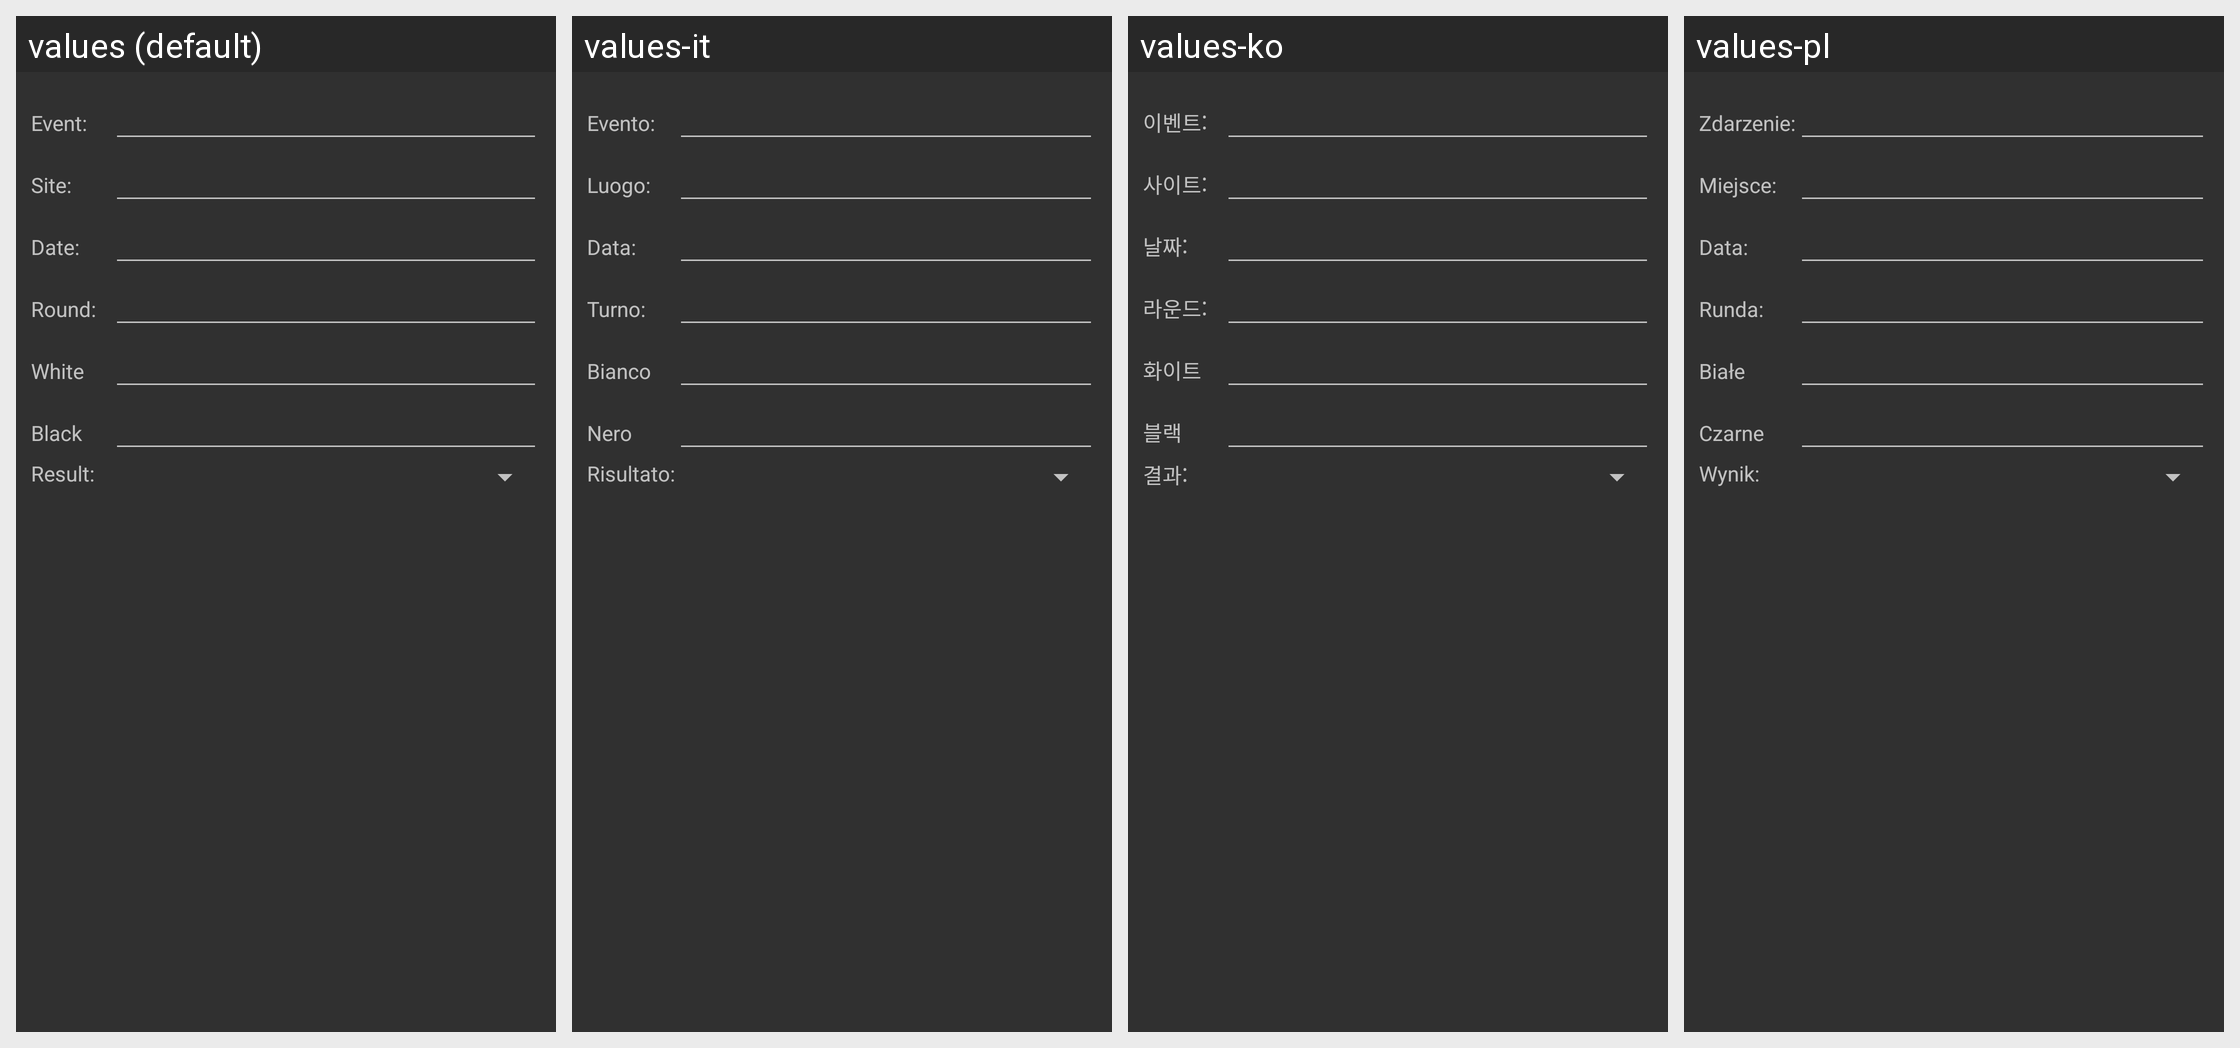

The same Android screen rendered under several of its app's locales, left to right. List the strings drawn on it with the default value and each locale's translation.
Android screen res/layout/edit_headers.xml rendered under 4 locales, left to right: values (default), values-it, values-ko, values-pl. Device: Nexus 5 (rendered at 1080×1920; each locale shown at half size, 540×960, under a caption strip naming it); theme AppTheme.
Other locales in the repository, not shown: values-be, values-de, values-es, values-fr, values-nl, values-pt, values-ru, values-tr, values-uk, values-vi, values-zh-rCN.
Strings drawn on this screen, with the default value and each locale's value (text and hints the layout hard-codes, and strings that could not be matched under every locale, appear in the picture but are not listed):

header_event
  values: Event:
  values-it: Evento:
  values-ko: 이벤트:
  values-pl: Zdarzenie:

header_site
  values: Site:
  values-it: Luogo:
  values-ko: 사이트:
  values-pl: Miejsce:

header_date
  values: Date:
  values-it: Data:
  values-ko: 날짜:
  values-pl: Data:

header_round
  values: Round:
  values-it: Turno:
  values-ko: 라운드:
  values-pl: Runda:

white
  values: White
  values-it: Bianco
  values-ko: 화이트
  values-pl: Białe

black
  values: Black
  values-it: Nero
  values-ko: 블랙
  values-pl: Czarne

header_result
  values: Result:
  values-it: Risultato:
  values-ko: 결과:
  values-pl: Wynik:
